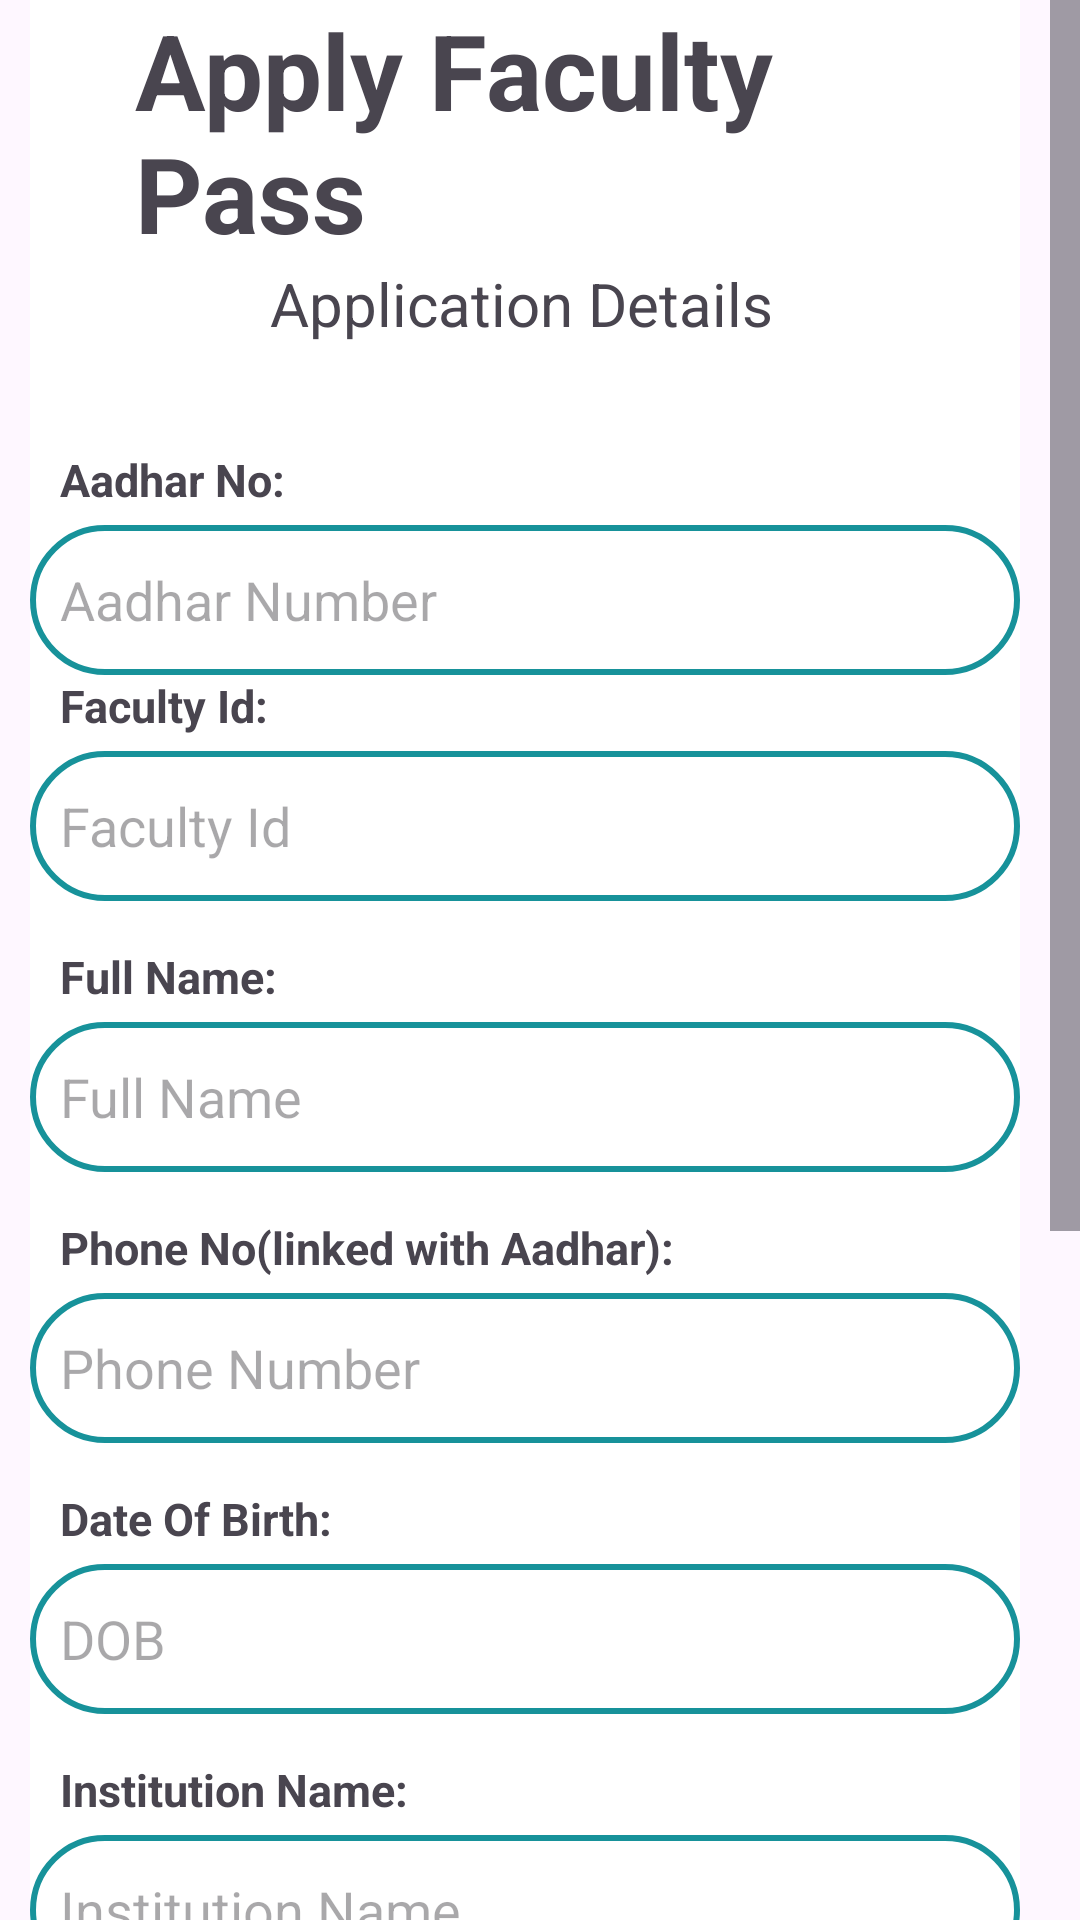

Here is an Android app screen rendered from its layout file. Give the layout XML and the strings, colors and styles it references.
<!-- AndroidManifest.xml: application theme Theme.BusPass -->
<!-- res/layout/activity_faculty_form.xml -->
<?xml version="1.0" encoding="utf-8"?>
<ScrollView xmlns:android="http://schemas.android.com/apk/res/android"
    xmlns:app="http://schemas.android.com/apk/res-auto"
    xmlns:tools="http://schemas.android.com/tools"
    android:layout_width="match_parent"
    android:layout_height="match_parent"
    android:scrollbars="vertical"
    android:scrollbarStyle="insideInset"
    android:scrollbarSize="10dp"
    android:scrollbarFadeDuration="10"
    android:nestedScrollingEnabled="true"
    tools:context=".FacultyForm">
    <LinearLayout
        android:layout_width="match_parent"
        android:layout_height="wrap_content"
        android:orientation="vertical"
        android:layout_marginStart="10dp"
        android:layout_marginEnd="10dp"
        android:background="@color/white">

        <TextView
            android:layout_width="wrap_content"
            android:layout_height="wrap_content"
            android:textStyle="bold"
            android:text="Apply Faculty Pass"
            android:textSize="35sp"
            android:paddingLeft="35dp"
            android:paddingRight="10dp">
        </TextView>
        <TextView
            android:layout_width="wrap_content"
            android:layout_height="wrap_content"
            android:textStyle="normal"
            android:text="Application Details"
            android:textSize="20sp"
            android:paddingLeft="80dp"
            android:paddingRight="10dp"
            android:paddingBottom="20dp">
        </TextView>
        <TextView
            android:layout_width="wrap_content"
            android:layout_height="wrap_content"
            android:textStyle="bold"
            android:text="Aadhar No:"
            android:paddingTop="15dp"
            android:textSize="15sp"
            android:paddingLeft="10dp"
            android:paddingRight="10dp"
            android:paddingBottom="5dp">
        </TextView>

        <EditText
            android:id="@+id/FacultyAadharNumber"
            android:layout_width="match_parent"
            android:layout_height="50dp"
            android:hint="Aadhar Number"
            android:background="@drawable/custom_edittext"
            android:paddingLeft="10dp"
            android:paddingTop="10dp"
            android:paddingBottom="10dp"
            android:inputType="text"
            android:textSize="18sp">
        </EditText>
        <TextView
            android:layout_width="wrap_content"
            android:layout_height="wrap_content"
            android:textStyle="bold"
            android:text="Faculty Id:"
            android:textSize="15sp"
            android:paddingLeft="10dp"
            android:paddingRight="10dp"
            android:paddingBottom="5dp">
        </TextView>

        <EditText
            android:id="@+id/FacultyFacultyId"
            android:layout_width="match_parent"
            android:layout_height="50dp"
            android:hint="Faculty Id"
            android:background="@drawable/custom_edittext"
            android:paddingLeft="10dp"
            android:paddingTop="10dp"
            android:paddingBottom="10dp"
            android:inputType="text"
            android:textSize="18sp">
        </EditText>
        <TextView
            android:layout_width="wrap_content"
            android:layout_height="wrap_content"
            android:textStyle="bold"
            android:text="Full Name:"
            android:paddingTop="15dp"
            android:textSize="15sp"
            android:paddingLeft="10dp"
            android:paddingRight="10dp"
            android:paddingBottom="5dp">
        </TextView>

        <EditText
            android:id="@+id/FacultyFullName"
            android:layout_width="match_parent"
            android:layout_height="50dp"
            android:hint="Full Name"
            android:background="@drawable/custom_edittext"
            android:paddingLeft="10dp"
            android:paddingTop="10dp"
            android:paddingBottom="10dp"
            android:inputType="text"
            android:textSize="18sp">
        </EditText>

        <TextView
            android:layout_width="wrap_content"
            android:layout_height="wrap_content"
            android:textStyle="bold"
            android:text="Phone No(linked with Aadhar):"
            android:paddingTop="15dp"
            android:textSize="15sp"
            android:paddingLeft="10dp"
            android:paddingRight="10dp"
            android:paddingBottom="5dp">
        </TextView>

        <EditText
            android:id="@+id/FacultyPhoneNumber"
            android:layout_width="match_parent"
            android:layout_height="50dp"
            android:hint="Phone Number"
            android:background="@drawable/custom_edittext"
            android:paddingLeft="10dp"
            android:paddingTop="10dp"
            android:paddingBottom="10dp"
            android:inputType="phone"
            android:textSize="18sp">
        </EditText>
        <TextView
            android:layout_width="wrap_content"
            android:layout_height="wrap_content"
            android:textStyle="bold"
            android:text="Date Of Birth:"
            android:paddingTop="15dp"
            android:textSize="15sp"
            android:paddingLeft="10dp"
            android:paddingRight="10dp"
            android:paddingBottom="5dp">
        </TextView>

        <EditText
            android:id="@+id/FacultyDob"
            android:layout_width="match_parent"
            android:layout_height="50dp"
            android:hint="DOB"
            android:background="@drawable/custom_edittext"
            android:paddingLeft="10dp"
            android:paddingTop="10dp"
            android:paddingBottom="10dp"
            android:inputType="date"
            android:textSize="18sp">
        </EditText>


        <TextView
            android:layout_width="wrap_content"
            android:layout_height="wrap_content"
            android:textStyle="bold"
            android:text="Institution Name:"
            android:paddingTop="15dp"
            android:textSize="15sp"
            android:paddingLeft="10dp"
            android:paddingRight="10dp"
            android:paddingBottom="5dp">
        </TextView>

        <EditText
            android:id="@+id/FacultyInstitutionName"
            android:layout_width="match_parent"
            android:layout_height="50dp"
            android:background="@drawable/custom_edittext"
            android:hint="Institution Name"
            android:inputType="text"
            android:paddingLeft="10dp"
            android:paddingTop="10dp"
            android:paddingBottom="10dp"
            android:textSize="18sp">

        </EditText>

        <TextView
            android:layout_width="wrap_content"
            android:layout_height="wrap_content"
            android:textStyle="normal"
            android:text="Travel Route Details"
            android:textSize="20sp"
            android:paddingLeft="30dp"
            android:paddingRight="10dp"
            android:paddingBottom="20dp"
            android:paddingTop="30dp">
        </TextView>
        <TextView
            android:layout_width="wrap_content"
            android:layout_height="wrap_content"
            android:textStyle="bold"
            android:text="From:"
            android:paddingTop="15dp"
            android:textSize="15sp"
            android:paddingLeft="10dp"
            android:paddingRight="10dp"
            android:paddingBottom="5dp">
        </TextView>

        <Spinner
            android:id="@+id/FacultySpinnerFrom"
            android:layout_width="wrap_content"
            android:layout_height="50dp"
            android:background="@drawable/custom_edittext"
            android:entries="@array/From"/>
        <TextView
            android:layout_width="wrap_content"
            android:layout_height="wrap_content"
            android:textStyle="bold"
            android:text="To:"
            android:paddingTop="15dp"
            android:textSize="15sp"
            android:paddingLeft="10dp"
            android:paddingRight="10dp"
            android:paddingBottom="5dp">
        </TextView>
        <Spinner
            android:id="@+id/FacultySpinnerTo"
            android:layout_width="wrap_content"
            android:layout_height="50dp"
            android:background="@drawable/custom_edittext"
            android:entries="@array/From"/>


        <Button
            android:id="@+id/FacultySubmit"
            android:layout_width="250dp"
            android:layout_height="wrap_content"
            android:text="Submit"
            android:backgroundTint="@color/colorPrimary"
            android:layout_gravity="center"
            android:paddingTop="20dp"
            android:textAlignment="center">
        </Button>

        <View
            android:layout_width="wrap_content"
            android:layout_height="30dp">
        </View>

    </LinearLayout>
</ScrollView>
<!-- resources referenced by this layout -->
<resources>
  <array name="From">
          <item>Kempegowda Bus Station</item>
          <item>Yeshwantpur</item>
          <item>Malleshwaram</item>
          <item>Hebbal</item>
          <item>Yelahanka</item>
          <item>Dodballapura</item>
          <item>KR Market</item>
          <item>Vidyaranyapura</item>
          <item>Mattekere</item>
          <item>Gorguntepalya</item>
          <item>Rajarajeshwari Nagar</item>
          <item>Rajaji Nagar</item>
      </array>
  <color name="colorPrimary">#45a7ae</color>
  <color name="white">#FFFFFFFF</color>
  <!-- drawable custom_edittext (drawable) -->
  <?xml version="1.0" encoding="utf-8"?>
  <shape xmlns:android="http://schemas.android.com/apk/res/android"
  android:shape="rectangle">
      <stroke
          android:width="2dp"
          android:color="@color/app_theme"/>
      <corners
          android:radius="30dp"/>
  </shape>
  <style name="Theme.BusPass" parent="Base.Theme.BusPass" />
  <color name="app_theme">#17929a</color>
  <style name="Base.Theme.BusPass" parent="Theme.Material3.DayNight.NoActionBar">
          
          
      </style>
</resources>
